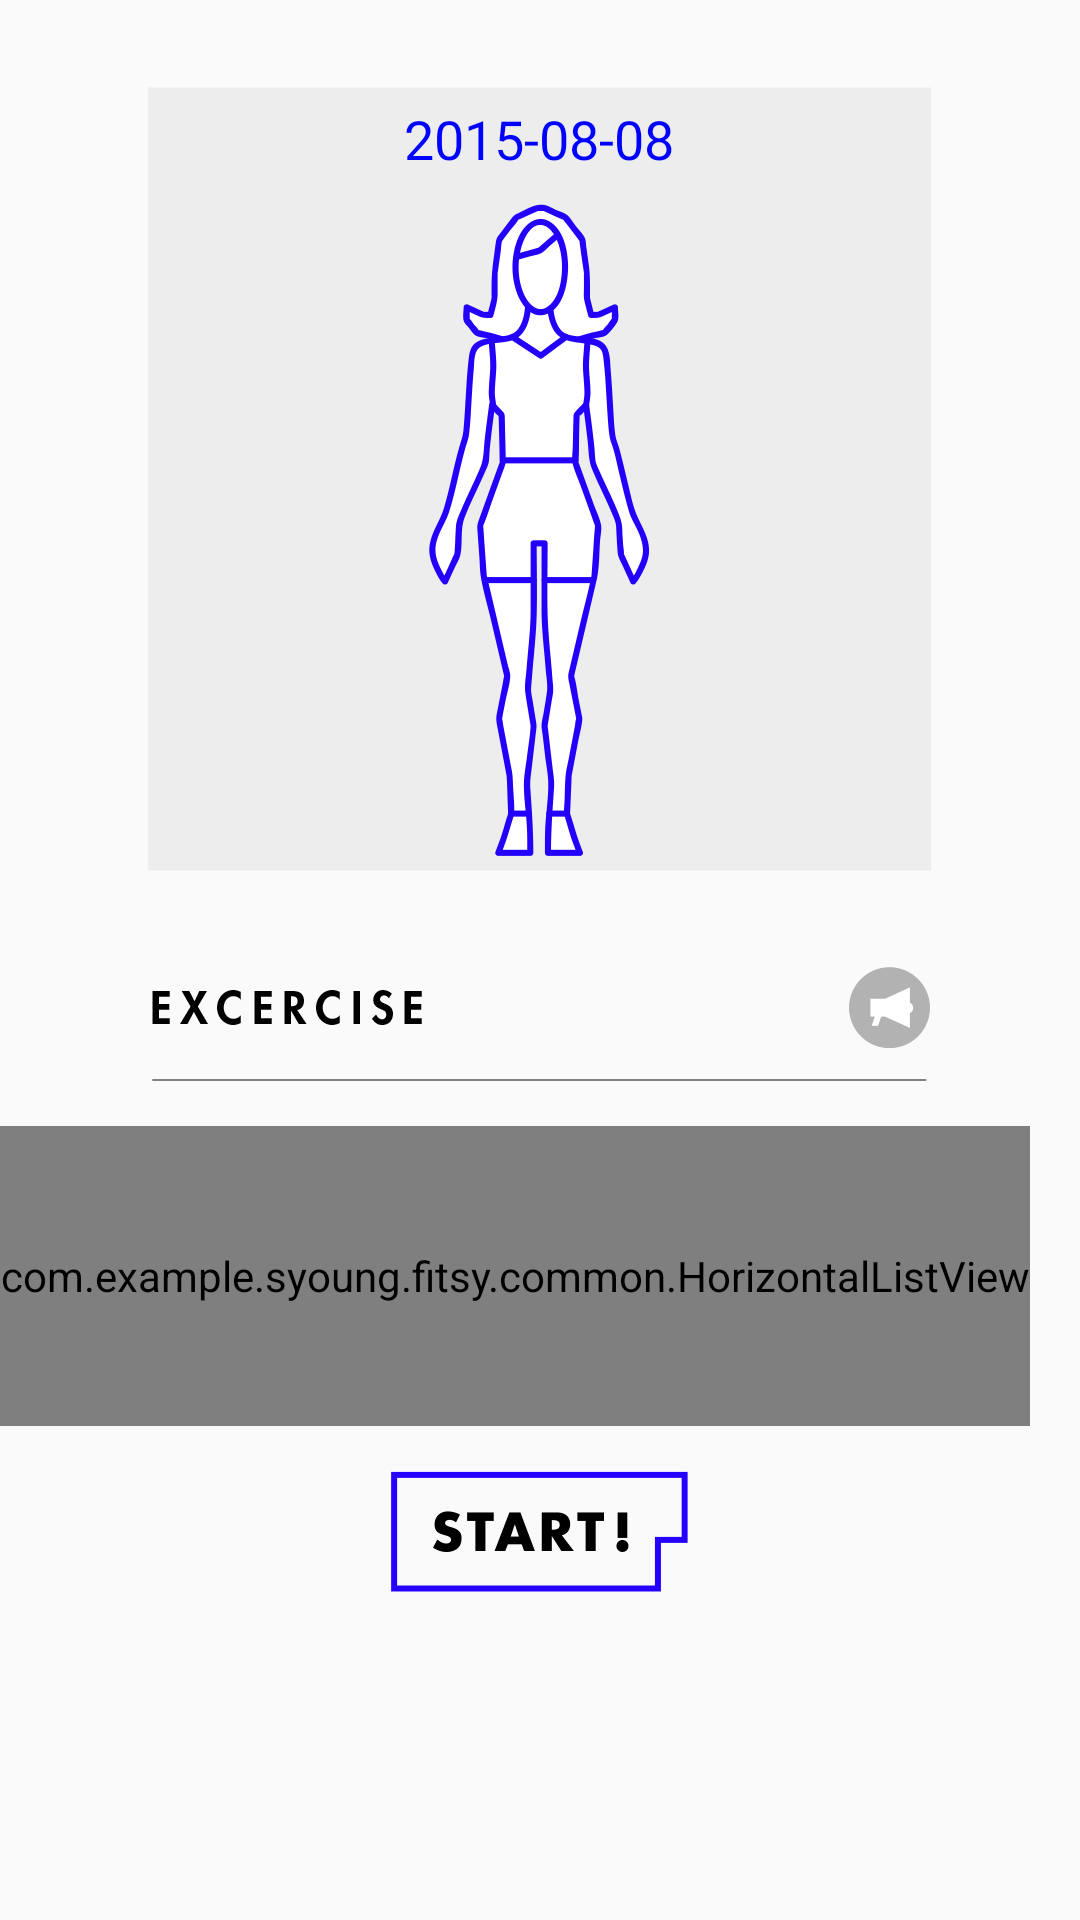

The Android layout XML behind this screen, and the referenced resources:
<!-- AndroidManifest.xml: application theme AppTheme -->
<!-- res/layout/fragment_fitsy_main.xml -->
<?xml version="1.0" encoding="utf-8"?>
<LinearLayout xmlns:android="http://schemas.android.com/apk/res/android"
    android:layout_width="match_parent"
    android:layout_height="match_parent"
    android:orientation="vertical"
    android:weightSum="1">

    <FrameLayout
        android:layout_width="wrap_content"
        android:layout_height="wrap_content"
        android:layout_marginTop="29dp"
        android:layout_gravity="center"
        android:background="@drawable/human_background">
        <LinearLayout
            android:layout_width="wrap_content"
            android:layout_height="wrap_content"
            android:layout_gravity="center"></LinearLayout>

        <TextView
            android:layout_width="wrap_content"
            android:layout_height="wrap_content"
            android:textAppearance="?android:attr/textAppearanceMedium"
            android:layout_marginTop="5dp"
            android:text="2015-08-08"
            android:id="@+id/textView7"
            android:textColor="#0000ff"
            android:layout_gravity="center_horizontal|top" />

        <ImageView
            android:id="@+id/bodyImage"
            android:layout_width="wrap_content"
            android:layout_height="wrap_content"
            android:src="@drawable/blue_woman"
            android:layout_marginBottom="5dp"
            android:layout_gravity="center_horizontal|bottom" />
    </FrameLayout>

    <LinearLayout
        android:layout_width="match_parent"
        android:layout_height="wrap_content"
        android:layout_marginTop="32dp"
        android:layout_marginBottom="10dp"
        android:layout_gravity="center_horizontal"
        android:orientation="horizontal"
        android:weightSum="1">

        <ImageView
            android:layout_width="wrap_content"
            android:layout_height="wrap_content"
            android:layout_marginLeft="50.6dp"
            android:layout_gravity="center_vertical"
            android:src="@drawable/exercise_word"/>

        <View
            android:layout_width="0dp"
            android:layout_height="0dp"
            android:layout_weight="1" />

        <ImageButton
            android:id="@+id/soundONOFFBtn"
            android:layout_width="wrap_content"
            android:layout_height="wrap_content"
            android:layout_marginRight="50dp"
            android:background="@null"
            android:src="@drawable/btn_sound_off" />
    </LinearLayout>

    <ImageView
        android:layout_width="wrap_content"
        android:layout_height="wrap_content"
        android:id="@+id/line"
        android:src="@drawable/line"
        android:layout_gravity="center_horizontal"
        android:layout_marginBottom="15dp"/>

    <com.example.syoung.fitsy.common.HorizontalListView
        android:id="@+id/main_exercise_course_list"
        android:layout_width="wrap_content"
        android:layout_height="100dp"
        android:layout_marginBottom="15dp"/>

    <ImageButton
        android:id="@+id/startBtn"
        android:layout_width="wrap_content"
        android:layout_height="wrap_content"
        android:layout_gravity="center"
        android:background="@null"
        android:src="@drawable/start"/>

</LinearLayout>
<!-- resources referenced by this layout -->
<resources>
  <!-- drawable blue_woman: png bitmap (drawable-xxhdpi, 39487 bytes) -->
  <!-- drawable btn_sound_off: png bitmap (drawable-xxhdpi, 2107 bytes) -->
  <!-- drawable exercise_word: png bitmap (drawable-xxhdpi, 1750 bytes) -->
  <!-- drawable human_background: png bitmap (drawable-xxhdpi, 4226 bytes) -->
  <!-- drawable line: png bitmap (drawable-xxhdpi, 1025 bytes) -->
  <!-- drawable start (drawable-hdpi) -->
  <?xml version="1.0" encoding="utf-8"?>
  <selector xmlns:android="http://schemas.android.com/apk/res/android">
      <item android:drawable="@drawable/btn_start_pressed" android:state_pressed="true"/>
      <item android:drawable="@drawable/btn_start" android:state_pressed="false"/>
  </selector>
  <style name="AppTheme" parent="Theme.AppCompat.Light.NoActionBar">
  
      </style>
  <!-- drawable btn_start_pressed: png bitmap (drawable-xxhdpi, 12184 bytes) -->
  <!-- drawable btn_start: png bitmap (drawable-xxhdpi, 17312 bytes) -->
</resources>
